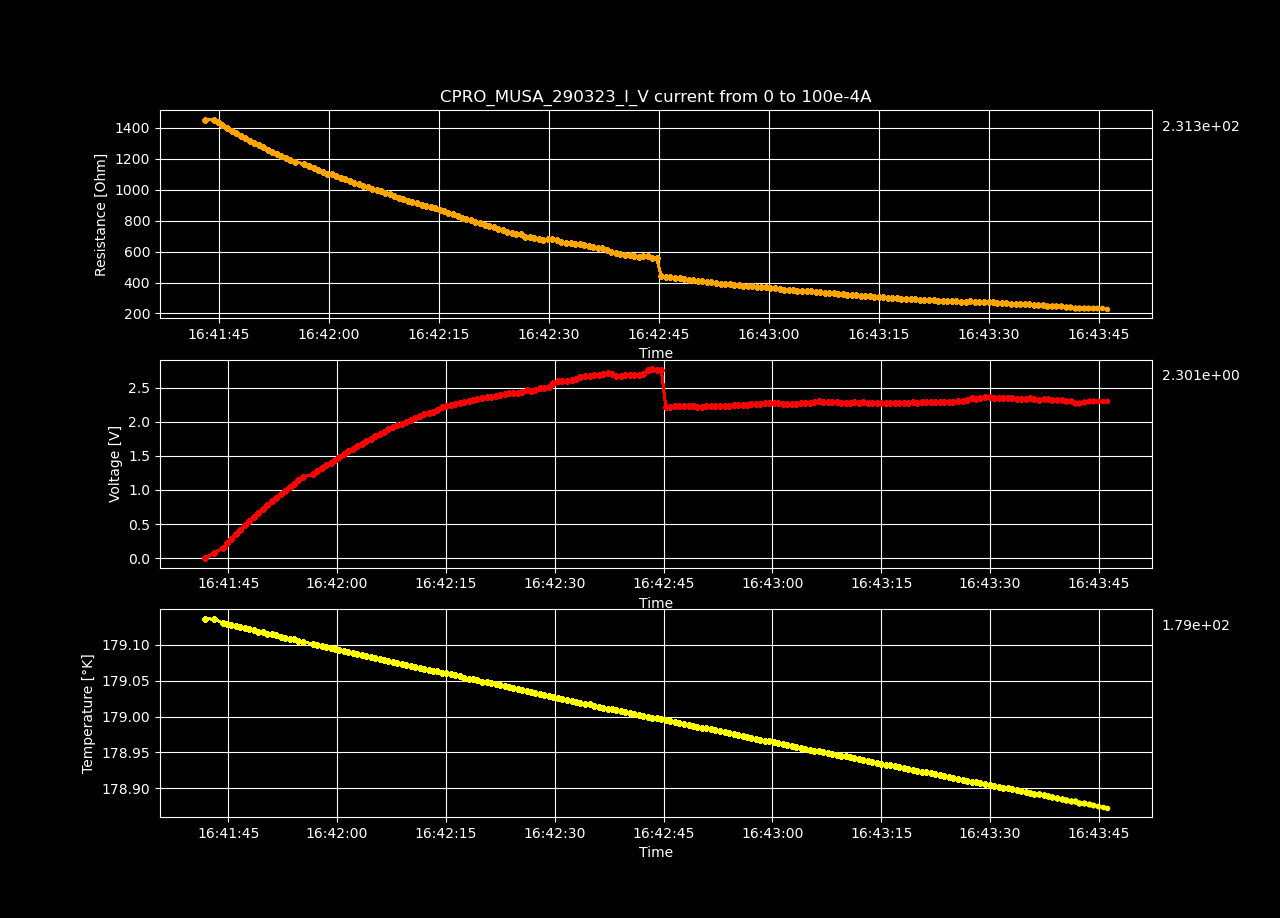

The table this chart was drawn from, first rows:
Datetime, Temperature [K], Voltage [V], Resistance [𝛀], Current Source [A], Electric Field [V/cm], Restivity [𝛀 cm], Current Density [A/cm2]
2023-03-29 16:41:41.814654, 179.1, -0.0001015, -inf, 0.0, -0.003132, -inf, 0.0
2023-03-29 16:41:43.078609, 179.1, 0.07301, 1453, 5.0251256281407036e-05, 2.253, 1025, 0.002199
2023-03-29 16:41:44.233881, 179.1, 0.1457, 1450, 0.0001005, 4.498, 1023, 0.004398
2023-03-29 16:41:44.836100, 179.1, 0.2168, 1438, 0.0001508, 6.693, 1014, 0.006598
2023-03-29 16:41:45.440806, 179.1, 0.2849, 1417, 0.000201, 8.794, 999.7, 0.008797
2023-03-29 16:41:46.065293, 179.1, 0.3515, 1399, 0.0002513, 10.85, 986.5, 0.011
2023-03-29 16:41:46.692197, 179.1, 0.4165, 1382, 0.0003015, 12.86, 974.3, 0.0132
2023-03-29 16:41:47.308881, 179.1, 0.4797, 1364, 0.0003518, 14.8, 961.7, 0.01539
2023-03-29 16:41:47.923946, 179.1, 0.5417, 1348, 0.000402, 16.72, 950.4, 0.01759
2023-03-29 16:41:48.539437, 179.1, 0.6021, 1331, 0.0004523, 18.58, 938.9, 0.01979
2023-03-29 16:41:49.153408, 179.1, 0.6622, 1318, 0.0005025, 20.44, 929.4, 0.02199
2023-03-29 16:41:49.778435, 179.1, 0.7198, 1302, 0.0005528, 22.22, 918.4, 0.02419
2023-03-29 16:41:50.392080, 179.1, 0.7772, 1289, 0.000603, 23.99, 908.9, 0.02639
2023-03-29 16:41:50.993890, 179.1, 0.8316, 1273, 0.0006533, 25.67, 897.7, 0.02859
2023-03-29 16:41:51.604582, 179.1, 0.8839, 1256, 0.0007035, 27.28, 886.1, 0.03079
2023-03-29 16:41:52.229168, 179.1, 0.9396, 1247, 0.0007538, 29, 879.1, 0.03299
2023-03-29 16:41:52.859330, 179.1, 0.9916, 1233, 0.000804, 30.61, 869.8, 0.03519
2023-03-29 16:41:53.460362, 179.1, 1.042, 1220, 0.0008543, 32.16, 860.3, 0.03739
2023-03-29 16:41:54.065144, 179.1, 1.091, 1206, 0.0009045, 33.67, 850.7, 0.03959
2023-03-29 16:41:54.667973, 179.1, 1.14, 1194, 0.0009548, 35.17, 841.8, 0.04178
2023-03-29 16:41:55.283486, 179.1, 1.187, 1181, 0.001005, 36.62, 832.7, 0.04398
2023-03-29 16:41:56.635211, 179.1, 1.23, 1166, 0.001055, 37.97, 822.2, 0.04618
2023-03-29 16:41:57.260547, 179.1, 1.273, 1151, 0.001106, 39.28, 811.8, 0.04838
2023-03-29 16:41:57.888598, 179.1, 1.32, 1142, 0.001156, 40.74, 805.5, 0.05058
2023-03-29 16:41:58.499688, 179.1, 1.361, 1129, 0.001206, 42.02, 796.1, 0.05278
2023-03-29 16:41:59.102686, 179.1, 1.401, 1115, 0.001256, 43.24, 786.6, 0.05498
2023-03-29 16:41:59.704273, 179.1, 1.443, 1104, 0.001307, 44.54, 778.9, 0.05718
2023-03-29 16:42:00.334507, 179.1, 1.491, 1099, 0.001357, 46.01, 774.8, 0.05938
2023-03-29 16:42:00.948118, 179.1, 1.53, 1087, 0.001407, 47.22, 766.8, 0.06158
2023-03-29 16:42:01.575537, 179.1, 1.569, 1077, 0.001457, 48.42, 759.2, 0.06378
2023-03-29 16:42:02.194805, 179.1, 1.608, 1067, 0.001508, 49.63, 752.2, 0.06598
2023-03-29 16:42:02.807327, 179.1, 1.646, 1056, 0.001558, 50.79, 745, 0.06817
2023-03-29 16:42:03.404250, 179.1, 1.681, 1045, 0.001608, 51.89, 737.3, 0.07037
2023-03-29 16:42:04.016759, 179.1, 1.716, 1035, 0.001658, 52.95, 729.6, 0.07257
2023-03-29 16:42:04.641588, 179.1, 1.751, 1025, 0.001709, 54.05, 722.9, 0.07477
2023-03-29 16:42:05.262666, 179.1, 1.784, 1014, 0.001759, 55.07, 715.4, 0.07697
2023-03-29 16:42:05.865325, 179.1, 1.818, 1005, 0.001809, 56.11, 708.8, 0.07917
2023-03-29 16:42:06.466663, 179.1, 1.857, 998.8, 0.001859, 57.32, 704.4, 0.08137
2023-03-29 16:42:07.069607, 179.1, 1.89, 989.6, 0.00191, 58.32, 697.9, 0.08357
2023-03-29 16:42:07.675204, 179.1, 1.918, 978.8, 0.00196, 59.21, 690.3, 0.08577
2023-03-29 16:42:08.297699, 179.1, 1.951, 970.6, 0.00201, 60.21, 684.5, 0.08797
2023-03-29 16:42:08.897242, 179.1, 1.974, 958, 0.00206, 60.92, 675.6, 0.09017
2023-03-29 16:42:09.508512, 179.1, 1.997, 946.2, 0.002111, 61.63, 667.3, 0.09237
2023-03-29 16:42:10.126994, 179.1, 2.026, 937.8, 0.002161, 62.54, 661.3, 0.09456
2023-03-29 16:42:10.739795, 179.1, 2.056, 930, 0.002211, 63.46, 655.9, 0.09676
2023-03-29 16:42:11.367781, 179.1, 2.084, 921.5, 0.002261, 64.32, 649.9, 0.09896
2023-03-29 16:42:11.987628, 179.1, 2.111, 913.3, 0.002312, 65.16, 644.1, 0.1012
2023-03-29 16:42:12.610706, 179.1, 2.131, 902.3, 0.002362, 65.78, 636.4, 0.1034
2023-03-29 16:42:13.241363, 179.1, 2.15, 891.2, 0.002412, 66.35, 628.5, 0.1056
2023-03-29 16:42:13.841402, 179.1, 2.179, 885, 0.002462, 67.26, 624.2, 0.1078
2023-03-29 16:42:14.464033, 179.1, 2.21, 879.6, 0.002513, 68.21, 620.3, 0.11
2023-03-29 16:42:15.062814, 179.1, 2.227, 868.8, 0.002563, 68.72, 612.7, 0.1122
2023-03-29 16:42:15.666923, 179.1, 2.253, 862.3, 0.002613, 69.55, 608.2, 0.1144
2023-03-29 16:42:16.272103, 179.1, 2.264, 849.9, 0.002663, 69.86, 599.4, 0.1166
2023-03-29 16:42:16.892138, 179.1, 2.282, 841, 0.002714, 70.43, 593.1, 0.1188
2023-03-29 16:42:17.517633, 179.1, 2.288, 827.8, 0.002764, 70.62, 583.8, 0.121
2023-03-29 16:42:18.132053, 179.1, 2.303, 818.5, 0.002814, 71.09, 577.2, 0.1232
2023-03-29 16:42:18.732469, 179.1, 2.325, 811.8, 0.002864, 71.77, 572.5, 0.1254
2023-03-29 16:42:19.332670, 179.1, 2.334, 800.8, 0.002915, 72.04, 564.8, 0.1276
2023-03-29 16:42:19.959256, 179, 2.348, 792.1, 0.002965, 72.48, 558.6, 0.1298
... 140 more rows
